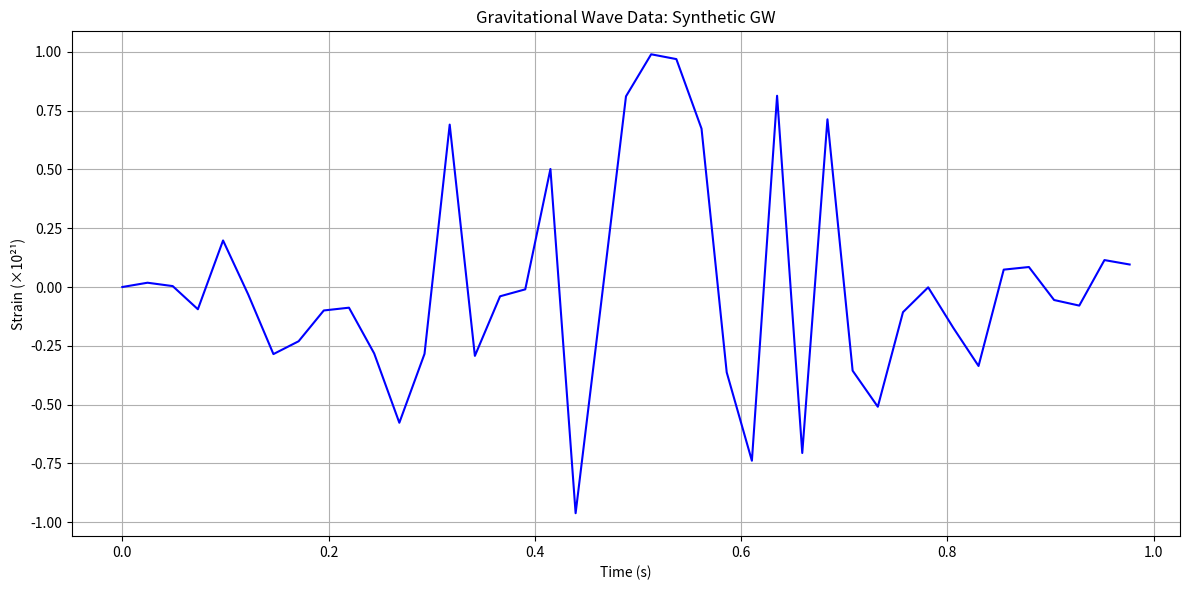

Write the Python code that produced this figure. (Note: this script raises an exception after producing the figure.)
# qgw_detector/visualization/plots.py
import numpy as np
import matplotlib
matplotlib.use('Agg') # Use non-interactive backend BEFORE importing pyplot
import matplotlib.pyplot as plt
import numpy as np
import os
from datetime import datetime

class GWDetectionVisualizer:
    """
    Visualization tools for quantum gravitational wave detection
    """
    def __init__(self, save_dir="data/visualization"):
        """
        Initialize the visualizer
        
        Args:
            save_dir: Directory to save plot files
        """
        self.save_dir = save_dir
        os.makedirs(save_dir, exist_ok=True)
    
    def plot_strain_data(self, times, strain, event_name="GW event", processed=None, 
                        save_filename=None, display=False):
        """
        Plot gravitational wave strain data
        
        Args:
            times: Time array
            strain: Strain values
            event_name: Name of the event for the title
            processed: Optional tuple of (processed_times, processed_strain) for comparison
            save_filename: Optional filename to save the plot
            display: Whether to display the plot (default: False)
        """
        plt.figure(figsize=(12, 6))
        
        if processed:
            # Create two subplots
            plt.subplot(2, 1, 1)
            plt.plot(times, strain, 'b')
            plt.title(f"Raw Data: {event_name}")
            plt.ylabel("Strain")
            
            plt.subplot(2, 1, 2)
            proc_times, proc_strain = processed
            plt.plot(proc_times, proc_strain, 'r')
            plt.title("Processed Data")
            plt.xlabel("Time (s)")
            plt.ylabel("Normalized Strain")
        else:
            # Single plot
            plt.plot(times, strain * 1e21, 'b')
            plt.title(f"Gravitational Wave Data: {event_name}")
            plt.xlabel("Time (s)")
            plt.ylabel("Strain (×10²¹)")
            plt.grid(True)
        
        plt.tight_layout()
        
        # Always save if filename provided
        if save_filename:
            save_path = os.path.join(self.save_dir, save_filename)
            plt.savefig(save_path, dpi=300, bbox_inches='tight')
            print(f"Plot saved to {save_path}")
        
        # Only show if display=True
        if display:
            plt.show()
        else:
            plt.close()
    
    def plot_quantum_detection(self, times, strain, quantum_states, qfi=None, 
                              event_name="GW event", n_qubits=None, 
                              detection_metric=None, save_filename=None,
                              display=False):
        """
        Comprehensive visualization of quantum gravitational wave detection
        
        Args:
            times: Time points
            strain: GW strain values
            quantum_states: Quantum states at each time point
            qfi: Quantum Fisher Information (optional)
            event_name: Name of the event
            n_qubits: Number of qubits (derived from states if not provided)
            detection_metric: Optional detection metric values
            save_filename: Optional filename to save the plot
            display: Whether to display the plot (default: False)
        """
        # Calculate probabilities
        probabilities = np.abs(quantum_states)**2
        
        # Determine number of qubits if not provided
        if n_qubits is None:
            n_qubits = int(np.log2(quantum_states.shape[1]))
        
        # Create figure
        fig = plt.figure(figsize=(12, 16))
        
        # Determine number of subplots
        n_plots = 0
        if strain is not None:
            n_plots += 1
        if qfi is not None:
            n_plots += 1
        if probabilities is not None:
            n_plots += 1
        if detection_metric is not None:
            n_plots += 1
        
        # Create GridSpec for flexible subplot layout
        gs = GridSpec(n_plots, 1, height_ratios=[1] * n_plots)
        
        # Track current subplot index
        plot_idx = 0
        
        # Plot strain
        if strain is not None:
            ax1 = fig.add_subplot(gs[plot_idx])
            ax1.plot(times, strain * 1e21, 'b-', linewidth=2)
            ax1.set_ylabel('Strain (×10²¹)')
            ax1.set_title(f'Gravitational Wave Strain: {event_name}')
            ax1.grid(True)
            plot_idx += 1
        
        # Plot QFI if provided
        if qfi is not None:
            ax2 = fig.add_subplot(gs[plot_idx])
            
            # Ensure compatible array lengths
            if len(qfi) == len(times) - 1:
                qfi_times = times[:-1]
            else:
                qfi_times = times
            
            ax2.plot(qfi_times, qfi, 'r-', linewidth=2)
            ax2.set_ylabel('Quantum Fisher\nInformation')
            ax2.set_title('Quantum Detector Sensitivity (QFI)')
            
            # Add horizontal line at mean QFI
            mean_qfi = np.mean(qfi)
            ax2.axhline(y=mean_qfi, color='k', linestyle='--', alpha=0.5)
            
            # Add text with QFI statistics
            max_qfi = np.max(qfi)
            std_qfi = np.std(qfi)
            snr = max_qfi / std_qfi if std_qfi > 0 else 0
            
            stats_text = f"Max QFI: {max_qfi:.2f}\nMean QFI: {mean_qfi:.2f}\nQFI SNR: {snr:.2f}"
            ax2.text(0.02, 0.95, stats_text, transform=ax2.transAxes, 
                    verticalalignment='top', bbox=dict(boxstyle='round', facecolor='white', alpha=0.7))
            
            ax2.grid(True)
            plot_idx += 1
        
        # Plot probabilities for key states
        if probabilities is not None:
            ax3 = fig.add_subplot(gs[plot_idx])
            
            # For larger systems, only plot a subset of states
            if n_qubits <= 4:
                # For small systems, plot all states
                plot_states = range(min(8, 2**n_qubits))
            else:
                # For larger systems, plot only key states
                plot_states = [0, 1, 2, 3, 2**n_qubits-4, 2**n_qubits-3, 2**n_qubits-2, 2**n_qubits-1]
            
            # Set up colormap
            cmap = plt.cm.viridis
            colors = cmap(np.linspace(0, 1, len(plot_states)))
            
            for i, state_idx in enumerate(plot_states):
                if state_idx < 2**n_qubits:
                    state_label = format(state_idx, f'0{n_qubits}b')
                    ax3.plot(times, probabilities[:, state_idx], 
                           label=f"|{state_label}⟩", color=colors[i], linewidth=2)
            
            ax3.set_ylabel('Probability')
            ax3.set_title('Quantum State Probabilities')
            ax3.legend(loc='center left', bbox_to_anchor=(1, 0.5))
            ax3.grid(True)
            plot_idx += 1
        
        # Plot detection metric if provided
        if detection_metric is not None:
            ax4 = fig.add_subplot(gs[plot_idx])
            ax4.plot(times, detection_metric, 'g-', linewidth=2)
            ax4.set_ylabel('Detection Metric')
            ax4.set_title('Quantum Detection Metric (|11...1⟩ - |00...0⟩)')
            ax4.grid(True)
            
            # Add horizontal line at mean
            mean_metric = np.mean(detection_metric)
            ax4.axhline(y=mean_metric, color='k', linestyle='--', alpha=0.5)
            
            # Add text with metric statistics
            max_metric = np.max(detection_metric)
            min_metric = np.min(detection_metric)
            range_metric = max_metric - min_metric
            
            stats_text = f"Max: {max_metric:.4f}\nMin: {min_metric:.4f}\nRange: {range_metric:.4f}"
            ax4.text(0.02, 0.95, stats_text, transform=ax4.transAxes, 
                    verticalalignment='top', bbox=dict(boxstyle='round', facecolor='white', alpha=0.7))
        
        # Add common x-axis label to bottom subplot
        plt.xlabel('Time (s)')
        
        plt.tight_layout()
        
        # Always save if filename provided
        if save_filename:
            save_path = os.path.join(self.save_dir, save_filename)
            plt.savefig(save_path, dpi=300, bbox_inches='tight')
            print(f"Plot saved to {save_path}")
        
        # Only show if display=True
        if display:
            plt.show()
        else:
            plt.close()
        
        # Return detection statistics if QFI was provided
        if qfi is not None:
            return {
                "max_qfi": max_qfi,
                "mean_qfi": mean_qfi,
                "std_qfi": std_qfi,
                "qfi_snr": snr
            }
    
    def plot_entanglement_comparison(self, results_dict, event_name="GW event", 
                                   save_filename=None, display=False):
        """
        Compare QFI for different entanglement topologies
        
        Args:
            results_dict: Dictionary with entanglement types as keys and 
                         results dictionaries as values
            event_name: Name of the event
            save_filename: Optional filename to save the plot
            display: Whether to display the plot (default: False)
        """
        plt.figure(figsize=(12, 10))
        
        # Plot strain at the top
        plt.subplot(2, 1, 1)
        
        # Use the strain from the first result (should be the same for all)
        first_key = list(results_dict.keys())[0]
        times = results_dict[first_key]["times"]
        strain = results_dict[first_key]["strain"]
        
        plt.plot(times, strain * 1e21, 'k-')
        plt.title(f"Gravitational Wave Strain: {event_name}")
        plt.ylabel("Strain (×10²¹)")
        plt.grid(True)
        
        # Plot QFI comparison
        plt.subplot(2, 1, 2)
        
        colors = {"linear": "blue", "star": "red", "full": "green"}
        
        for entanglement_type, results in results_dict.items():
            if "qfi" in results and "times" in results:
                qfi = results["qfi"]
                qfi_times = results["times"][:-1] if len(qfi) == len(results["times"]) - 1 else results["times"]
                
                # Calculate SNR if available
                snr = results.get("qfi_snr", np.max(qfi) / np.std(qfi) if np.std(qfi) > 0 else 0)
                
                color = colors.get(entanglement_type, 'gray')
                plt.plot(qfi_times, qfi, color=color, 
                       label=f"{entanglement_type.capitalize()} (SNR: {snr:.2f})")
        
        plt.title("QFI Comparison Across Entanglement Topologies")
        plt.xlabel("Time (s)")
        plt.ylabel("Quantum Fisher Information")
        plt.legend()
        plt.grid(True)
        
        plt.tight_layout()
        
        # Always save if filename provided
        if save_filename:
            save_path = os.path.join(self.save_dir, save_filename)
            plt.savefig(save_path, dpi=300, bbox_inches='tight')
            print(f"Plot saved to {save_path}")
        
        # Only show if display=True
        if display:
            plt.show()
        else:
            plt.close()
    
    def plot_qubit_scaling(self, results_dict, metric="qfi_snr", 
                         event_name="GW event", save_filename=None,
                         display=False):
        """
        Plot scaling of detection performance with qubit count
        
        Args:
            results_dict: Dictionary with qubit counts as keys and 
                         results dictionaries as values
            metric: Metric to plot ('qfi_snr', 'max_qfi', 'time')
            event_name: Name of the event
            save_filename: Optional filename to save the plot
            display: Whether to display the plot (default: False)
        """
        plt.figure(figsize=(10, 6))
        
        # Convert qubit counts to integers and sort
        qubit_counts = sorted([int(k) for k in results_dict.keys()])
        
        # Define metrics to extract
        if metric == "qfi_snr":
            values = [results_dict[str(n)].get("qfi_snr", 0) for n in qubit_counts]
            title = "Scaling of QFI SNR with Qubit Count"
            ylabel = "QFI Signal-to-Noise Ratio"
        elif metric == "max_qfi":
            values = [results_dict[str(n)].get("max_qfi", 0) for n in qubit_counts]
            title = "Scaling of Peak QFI with Qubit Count"
            ylabel = "Peak QFI Value"
        elif metric == "time":
            values = [results_dict[str(n)].get("execution_time", 0) for n in qubit_counts]
            title = "Scaling of Execution Time with Qubit Count"
            ylabel = "Execution Time (s)"
        else:
            values = [0] * len(qubit_counts)
            title = f"Scaling of {metric} with Qubit Count"
            ylabel = metric
        
        # Plot the scaling relationship
        plt.plot(qubit_counts, values, 'bo-', linewidth=2, markersize=8)
        
        # Add a trend line if we have enough points
        if len(qubit_counts) >= 3:
            try:
                # Fit exponential for time, polynomial for others
                if metric == "time":
                    # Log-linear fit for execution time (exponential scaling)
                    non_zero_indices = [i for i, v in enumerate(values) if v > 0]
                    if len(non_zero_indices) >= 3:
                        log_values = np.log([values[i] for i in non_zero_indices])
                        x_fit = [qubit_counts[i] for i in non_zero_indices]
                        coeffs = np.polyfit(x_fit, log_values, 1)
                        x_range = np.linspace(min(qubit_counts), max(qubit_counts), 100)
                        y_fit = np.exp(coeffs[1]) * np.exp(coeffs[0] * x_range)
                        
                        plt.plot(x_range, y_fit, 'r--', linewidth=1.5, 
                               label=f"Exponential fit: {np.exp(coeffs[1]):.2e} × e^({coeffs[0]:.2f}n)")
                else:
                    # Polynomial fit for other metrics
                    coeffs = np.polyfit(qubit_counts, values, 2)
                    x_range = np.linspace(min(qubit_counts), max(qubit_counts), 100)
                    y_fit = coeffs[0] * x_range**2 + coeffs[1] * x_range + coeffs[2]
                    
                    plt.plot(x_range, y_fit, 'r--', linewidth=1.5, 
                           label=f"Quadratic fit: {coeffs[0]:.2e}n² + {coeffs[1]:.2e}n + {coeffs[2]:.2e}")
                
                plt.legend()
            except:
                # Curve fitting may fail with certain data patterns
                pass
        
        plt.title(title)
        plt.xlabel("Number of Qubits")
        plt.ylabel(ylabel)
        plt.grid(True)
        plt.xticks(qubit_counts)
        
        # Always save if filename provided
        if save_filename:
            save_path = os.path.join(self.save_dir, save_filename)
            plt.savefig(save_path, dpi=300, bbox_inches='tight')
            print(f"Plot saved to {save_path}")
        
        # Only show if display=True
        if display:
            plt.show()
        else:
            plt.close()

# Simple test function
def test_visualizer():
    """Test the visualization tools with synthetic data"""
    visualizer = GWDetectionVisualizer()
    
    print("Testing visualization with synthetic data...")
    
    # Create synthetic gravitational wave data
    sample_rate = 4096  # Hz
    duration = 1  # seconds
    t = np.linspace(0, duration, int(sample_rate * duration))
    
    # Create a synthetic "chirp" signal
    freq = 100 * np.exp(t/2)  # Exponentially increasing frequency
    amplitude = 1e-21 * np.exp(-((t-0.5)**2)/0.1)  # Gaussian envelope
    strain = amplitude * np.sin(2 * np.pi * freq * t)
    
    # Downsample for easier visualization
    ds_factor = 100
    ds_t = t[::ds_factor]
    ds_strain = strain[::ds_factor]
    
    # Plot strain data without display
    visualizer.plot_strain_data(ds_t, ds_strain, event_name="Synthetic GW", 
                              save_filename="test_strain.png")
    
    # Create synthetic quantum states (random for testing)
    n_qubits = 4
    n_states = len(ds_t)
    np.random.seed(42)  # For reproducibility
    
    # Generate random quantum states with amplitude variation reflecting the GW
    quantum_states = []
    for i, s in enumerate(ds_strain):
        # Create a state vector with normalized random complex values
        state = np.random.normal(0, 1, (2**n_qubits, 2)) + s * 1e21  # Adding strain influence
        state = state[:, 0] + 1j * state[:, 1]  # Convert to complex
        state = state / np.sqrt(np.sum(np.abs(state)**2))  # Normalize
        quantum_states.append(state)
    
    quantum_states = np.array(quantum_states)
    
    # Calculate QFI
    qfi = np.zeros(n_states - 1)
    for i in range(n_states - 1):
        fidelity = np.abs(np.vdot(quantum_states[i], quantum_states[i+1]))**2
        dt = ds_t[i+1] - ds_t[i]
        qfi[i] = 8 * (1 - np.sqrt(fidelity)) / (dt**2)
    
    # Calculate detection metric
    detection_metric = np.abs(quantum_states[:, -1])**2 - np.abs(quantum_states[:, 0])**2
    
    # Test full visualization without display
    visualizer.plot_quantum_detection(
        ds_t, ds_strain, quantum_states, 
        qfi=qfi, detection_metric=detection_metric,
        event_name="Synthetic GW", n_qubits=n_qubits,
        save_filename="test_detection.png"
    )
    
    # Test entanglement comparison without display
    results_dict = {
        "linear": {"times": ds_t, "strain": ds_strain, "qfi": qfi * 0.8, "qfi_snr": 2.5},
        "star": {"times": ds_t, "strain": ds_strain, "qfi": qfi, "qfi_snr": 3.2},
        "full": {"times": ds_t, "strain": ds_strain, "qfi": qfi * 1.2, "qfi_snr": 3.8}
    }
    
    visualizer.plot_entanglement_comparison(
        results_dict, event_name="Synthetic GW",
        save_filename="test_entanglement_comparison.png"
    )
    
    # Test qubit scaling without display
    qubit_results = {
        "4": {"max_qfi": 1000, "qfi_snr": 2.0, "execution_time": 0.5},
        "6": {"max_qfi": 2000, "qfi_snr": 3.0, "execution_time": 2.0},
        "8": {"max_qfi": 4000, "qfi_snr": 3.5, "execution_time": 8.0},
        "10": {"max_qfi": 8000, "qfi_snr": 4.0, "execution_time": 32.0}
    }
    
    visualizer.plot_qubit_scaling(
        qubit_results, metric="qfi_snr",
        event_name="Synthetic GW",
        save_filename="test_qubit_scaling.png"
    )
    
    print("Visualization tests completed successfully!")
    print("All plots were saved to the 'data/visualization' directory.")
    return visualizer

# Utility functions for API integration
def create_pipeline_visualization(pipeline_results, output_path):
    """
    Create a visualization of a pipeline's results
    
    Args:
        pipeline_results: Dictionary containing pipeline results from the API
        output_path: Path to save the visualization
    """
    # Create figure with enough subplots for each stage + LIGO data
    n_stages = len(pipeline_results['stages'])
    fig, axes = plt.subplots(n_stages + 1, 1, figsize=(12, 4 * (n_stages + 1)))
    
    # Extract event name
    event_name = pipeline_results.get('event_name', 'Unknown Event')
    
    # Plot LIGO strain data (if available)
    if 'stages' in pipeline_results and len(pipeline_results['stages']) > 0:
        # Get time points from the first stage
        first_stage = pipeline_results['stages'][0]
        if 'times' in first_stage:
            times = first_stage['times']
            strain = np.zeros_like(times)  # We don't have raw strain here, dummy array
            
            axes[0].plot(times, strain, 'b')
            axes[0].set_title(f"LIGO Data: {event_name}")
            axes[0].set_ylabel("Strain")
            axes[0].grid(True)
    
    # Plot each stage
    for i, stage in enumerate(pipeline_results['stages']):
        ax = axes[i + 1]
        
        # Get stage information
        stage_num = stage['stage']
        qubits = stage['qubits']
        topology = stage['topology']
        
        # Get data if available
        if 'times' in stage and 'detection_metric' in stage:
            times = stage['times']
            metric = stage['detection_metric']
            
            # Plot detection metric
            ax.plot(times, metric, 'g')
            
            # Add SNR information
            if 'qfi_snr' in stage:
                snr = stage['qfi_snr']
                ax.text(0.02, 0.95, f"QFI SNR: {snr:.4f}", transform=ax.transAxes,
                       verticalalignment='top', bbox=dict(boxstyle='round', facecolor='white', alpha=0.7))
        
        ax.set_title(f"Stage {stage_num}: {qubits}-qubit {topology}")
        ax.set_ylabel("Detection Metric")
        ax.grid(True)
        
        # Add x-label to bottom subplot
        if i == n_stages - 1:
            ax.set_xlabel("Time (s)")
    
    plt.tight_layout()
    plt.savefig(output_path, dpi=300, bbox_inches='tight')
    plt.close()
    
    return True

def create_comparison_visualization(comparison_result, output_path):
    """
    Create a visualization comparing multiple pipeline configurations
    
    Args:
        comparison_result: Dictionary containing comparison results from the API
        output_path: Path to save the visualization
    """
    # Extract pipeline names and metrics
    pipeline_names = []
    snr_values = []
    improvement_values = []
    
    for pipeline in comparison_result['pipelines']:
        pipeline_names.append(pipeline['name'])
        snr_values.append(pipeline['final_snr'])
        improvement_values.append(pipeline['improvement'])
    
    # Sort by SNR (largest first)
    sorted_indices = np.argsort(snr_values)[::-1]
    pipeline_names = [pipeline_names[i] for i in sorted_indices]
    snr_values = [snr_values[i] for i in sorted_indices]
    improvement_values = [improvement_values[i] for i in sorted_indices]
    
    # Create figure
    plt.figure(figsize=(12, 8))
    
    # Plot SNR comparison
    plt.subplot(1, 2, 1)
    plt.barh(pipeline_names, snr_values, color='skyblue')
    plt.xlabel('Final SNR')
    plt.title('Signal-to-Noise Ratio Comparison')
    plt.grid(True, axis='x')
    
    # Plot improvement comparison
    plt.subplot(1, 2, 2)
    plt.barh(pipeline_names, improvement_values, color='lightgreen')
    plt.xlabel('Improvement Factor')
    plt.title('Improvement Factor Comparison')
    plt.grid(True, axis='x')
    
    # Add overall title
    plt.suptitle(f"Pipeline Comparison: {comparison_result.get('event_name', 'Unknown Event')}", 
               fontsize=16, y=0.98)
    
    plt.tight_layout(rect=[0, 0, 1, 0.95])  # Adjust for suptitle
    plt.savefig(output_path, dpi=300, bbox_inches='tight')
    plt.close()
    
    return True

if __name__ == "__main__":
    test_visualizer()
